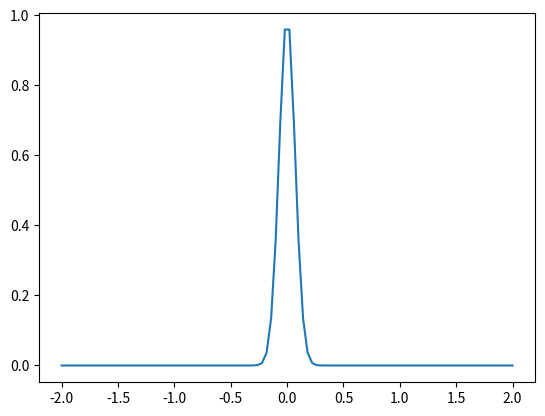

Here is the Python script that generated this plot:
# -*- coding: utf-8 -*-
"""
Created on Thu Nov 21 13:09:43 2019
Nathan Marshall

Schrodinger Equation - Using Real and Imaginary Components
-Zero potential, free wave function
"""
#%%
import numpy as np
import matplotlib.pyplot as plt
from matplotlib.animation import FuncAnimation as animate

num = 100  #number of points for psi arrays
num_steps = 100 #number of time steps
sigma = 0.1
xmin = -2
xmax = 2
psi_r = np.linspace(xmin, xmax, num) #array for real psi values
psi_r = np.exp(-psi_r**2/(2*sigma**2)) * np.cos(-10*psi_r)
psi_im = np.linspace(xmin, xmax, num)  #array for imaginary psi values
psi_im = np.exp(-psi_im**2/(2*sigma**2)) * np.sin(-10*psi_im)
dpsi_r = np.zeros(num)  #array for real psi derivative
dpsi_im = np.zeros(num) #array for imaginary psi derivative
x = np.linspace(xmin, xmax, num) #x values to plot against
dx = 0.01
dt = 0.00001


def psi_step():
    for i in range(1, num-1):
        dpsi_r[i] = -(psi_im[i+1] + psi_im[i-1] - 2*psi_im[i]) / dx**2
        dpsi_im[i] = (psi_r[i+1] + psi_r[i-1] - 2*psi_r[i]) / dx**2
    for i in range(0, num):
        psi_r[i] += dpsi_r[i] * dt
        psi_im[i] += dpsi_im[i] * dt
    
fig, ax = plt.subplots(1,1)
line, = ax.plot(x, psi_r**2 + psi_im**2)

def update(frame):
    psi_step()
    line.set_data(x, psi_r**2 + psi_im**2)

anim = animate(fig, update, frames=num_steps, repeat=False, interval=20)
        